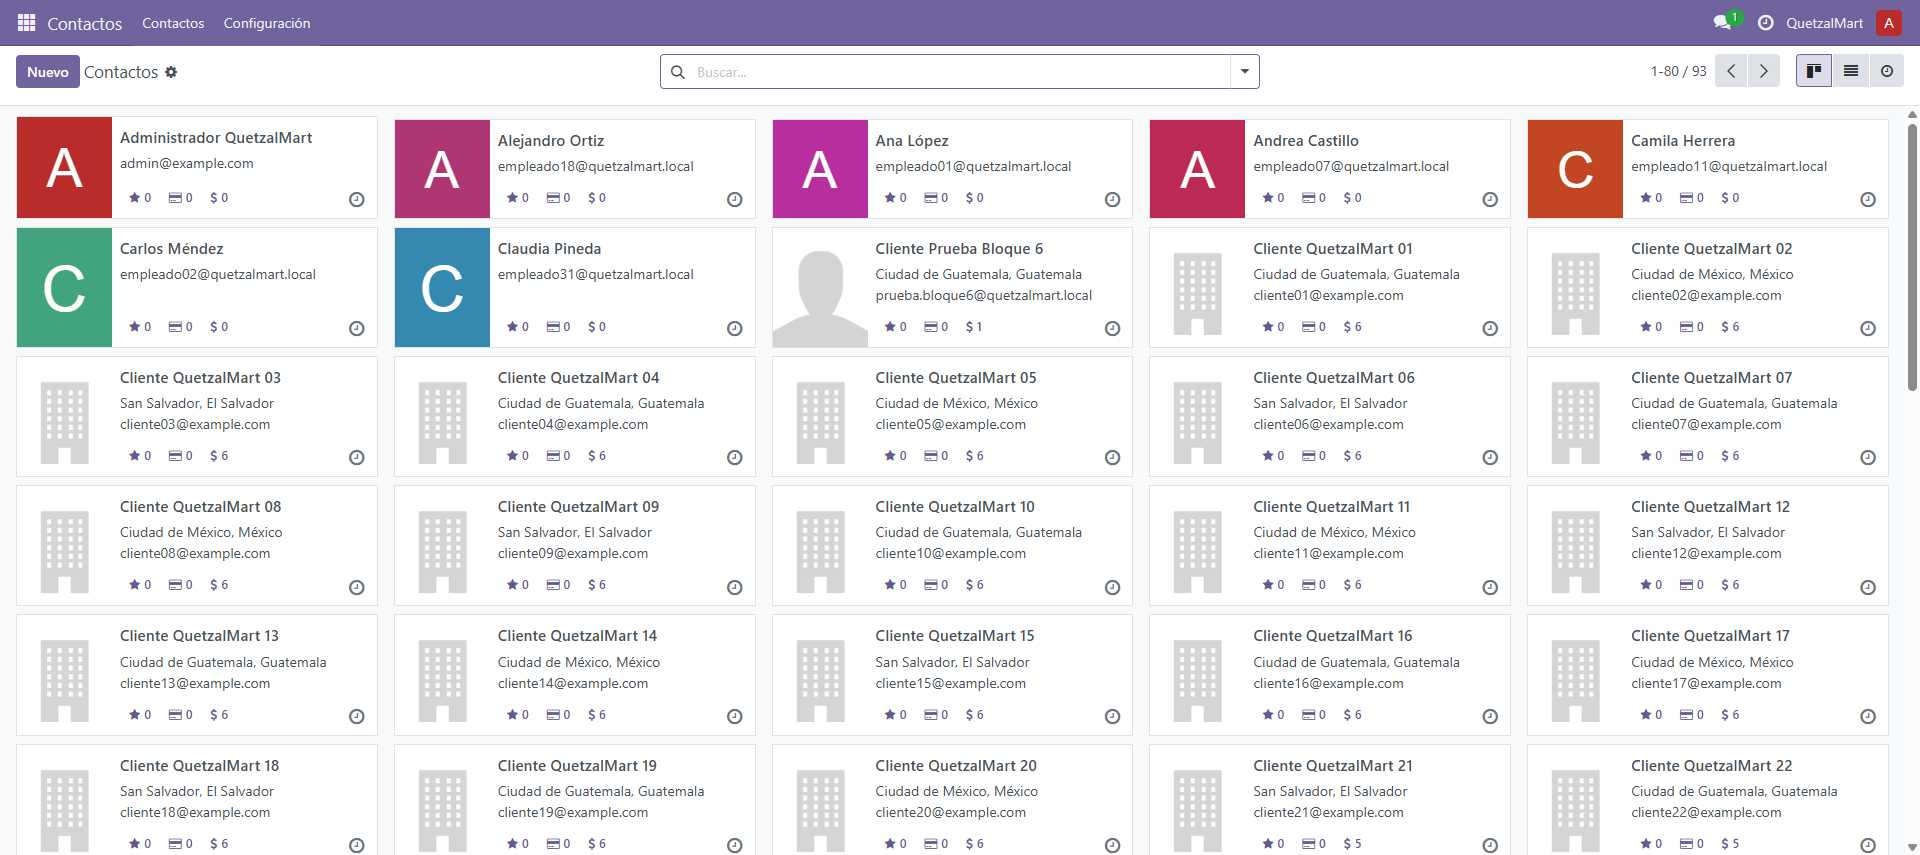
Task: TIENDA DE VENTA DE PRODUCTOS
Workflow: Main

Step 1 [then]: Chrome Contactos in window 'Contactos' (chrome.exe)

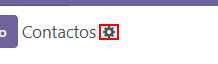
Step 2 [then]: click on the button

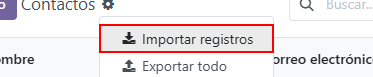
Step 3: click on the element 'Importar registros*'

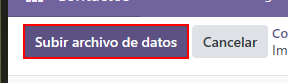
Step 4: click on the button 'Subir archivo de datos'

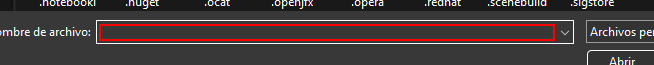
Step 5: type [stagedClients] in window 'Abrir' (chrome.exe)

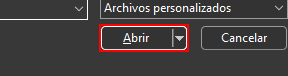
Step 6: click in window 'Abrir' (chrome.exe)

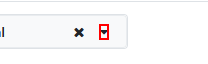
Step 7: click on the text

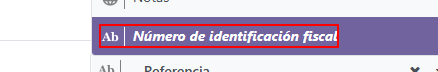
Step 8: click on the element 'Número de identificación fiscal'

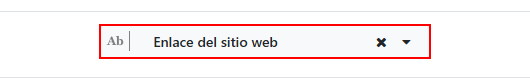
Step 9: click on the button

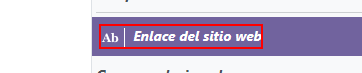
Step 10: click on the element 'Enlace del sitio web'

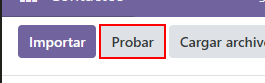
Step 11: click on the button 'Probar'

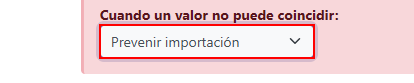
Step 12: select "Crear nuevos valores" in the drop-down

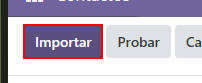
Step 13: click on the button 'Importar'

Step 14 [then]: Chrome Productos in window 'Productos' (chrome.exe) (no picture)

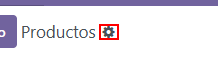
Step 15 [then]: click on the button

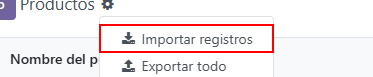
Step 16: click on the element 'Importar registros*'

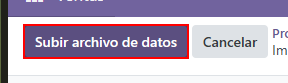
Step 17: click on the button 'Subir archivo de datos'

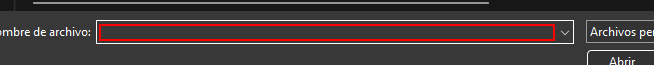
Step 18: type [stagedProducts] in window 'Abrir' (chrome.exe)

Step 19: click in window 'Abrir' (chrome.exe) (same screen as step 6)

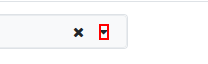
Step 20: click on the text

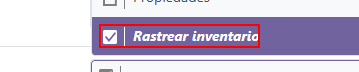
Step 21: click on the element 'Rastrear inventario'

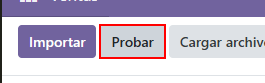
Step 22: click on the button 'Probar'

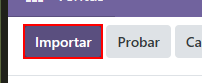
Step 23: click on the button 'Importar'

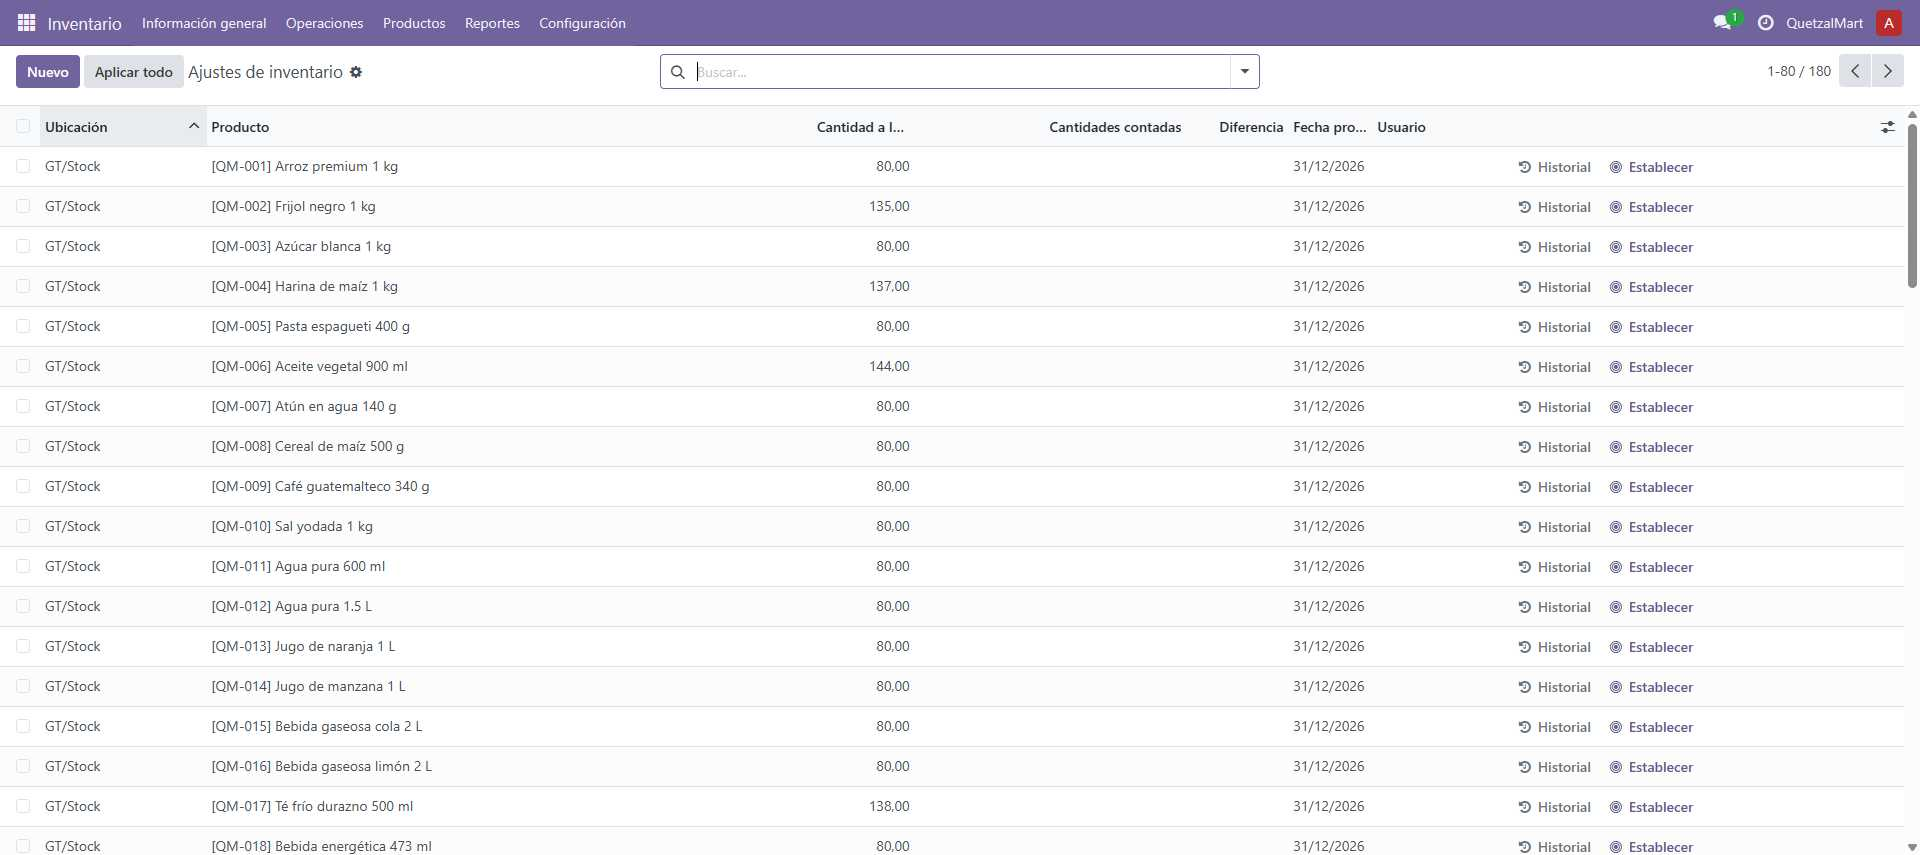
Step 24 [then]: Chrome Ajustes de inventario in window 'Ajustes de inventario' (chrome.exe)
